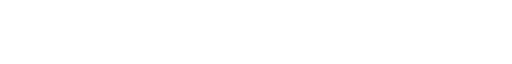
t = 0.00 s
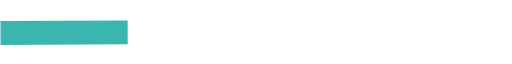
t = 2.47 s
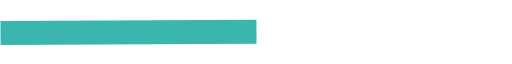
t = 4.13 s
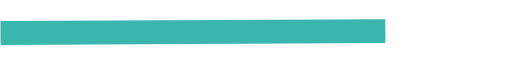
t = 5.80 s
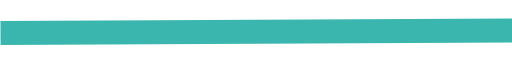
t = 7.47 s
t = 9.05 s: frame unchanged from t = 7.47 s, image omitted

The animated SVG that drew these frames (rendered in a browser with its animation timeline set to each time). Animation: 3 CSS @keyframes rules; frames cover the first 9.05 s, repeats indefinitely.

<!--?xml version="1.0" encoding="utf-8"?-->
<!-- Generator: Adobe Illustrator 24.0.0, SVG Export Plug-In . SVG Version: 6.00 Build 0)  -->
<svg version="1.1" id="Capa_1" xmlns="http://www.w3.org/2000/svg" xmlns:xlink="http://www.w3.org/1999/xlink" x="0px" y="0px" viewBox="0 0 300 13" style="" xml:space="preserve">
<style type="text/css">
	.st0{fill:none;stroke:#3AB6AF;stroke-width:14;stroke-miterlimit:10;}
</style>
<path class="st0 mTiZYCex_0" d="M0.3,7.1L300.3,5.6"></path>
<g>
</g>
<g>
</g>
<g>
</g>
<g>
</g>
<g>
</g>
<g>
</g>
<style data-made-with="vivus-instant">.mTiZYCex_0{stroke-dasharray:301 303;stroke-dashoffset:302;animation:mTiZYCex_draw_0 14200ms linear 0ms infinite,mTiZYCex_fade 14200ms linear 0ms infinite;}@keyframes mTiZYCex_draw{100%{stroke-dashoffset:0;}}@keyframes mTiZYCex_fade{0%{stroke-opacity:1;}97.1830985915493%{stroke-opacity:1;}100%{stroke-opacity:0;}}@keyframes mTiZYCex_draw_0{5.633802816901409%{stroke-dashoffset: 302}52.58215962441314%{ stroke-dashoffset: 0;}100%{ stroke-dashoffset: 0;}}</style></svg>
